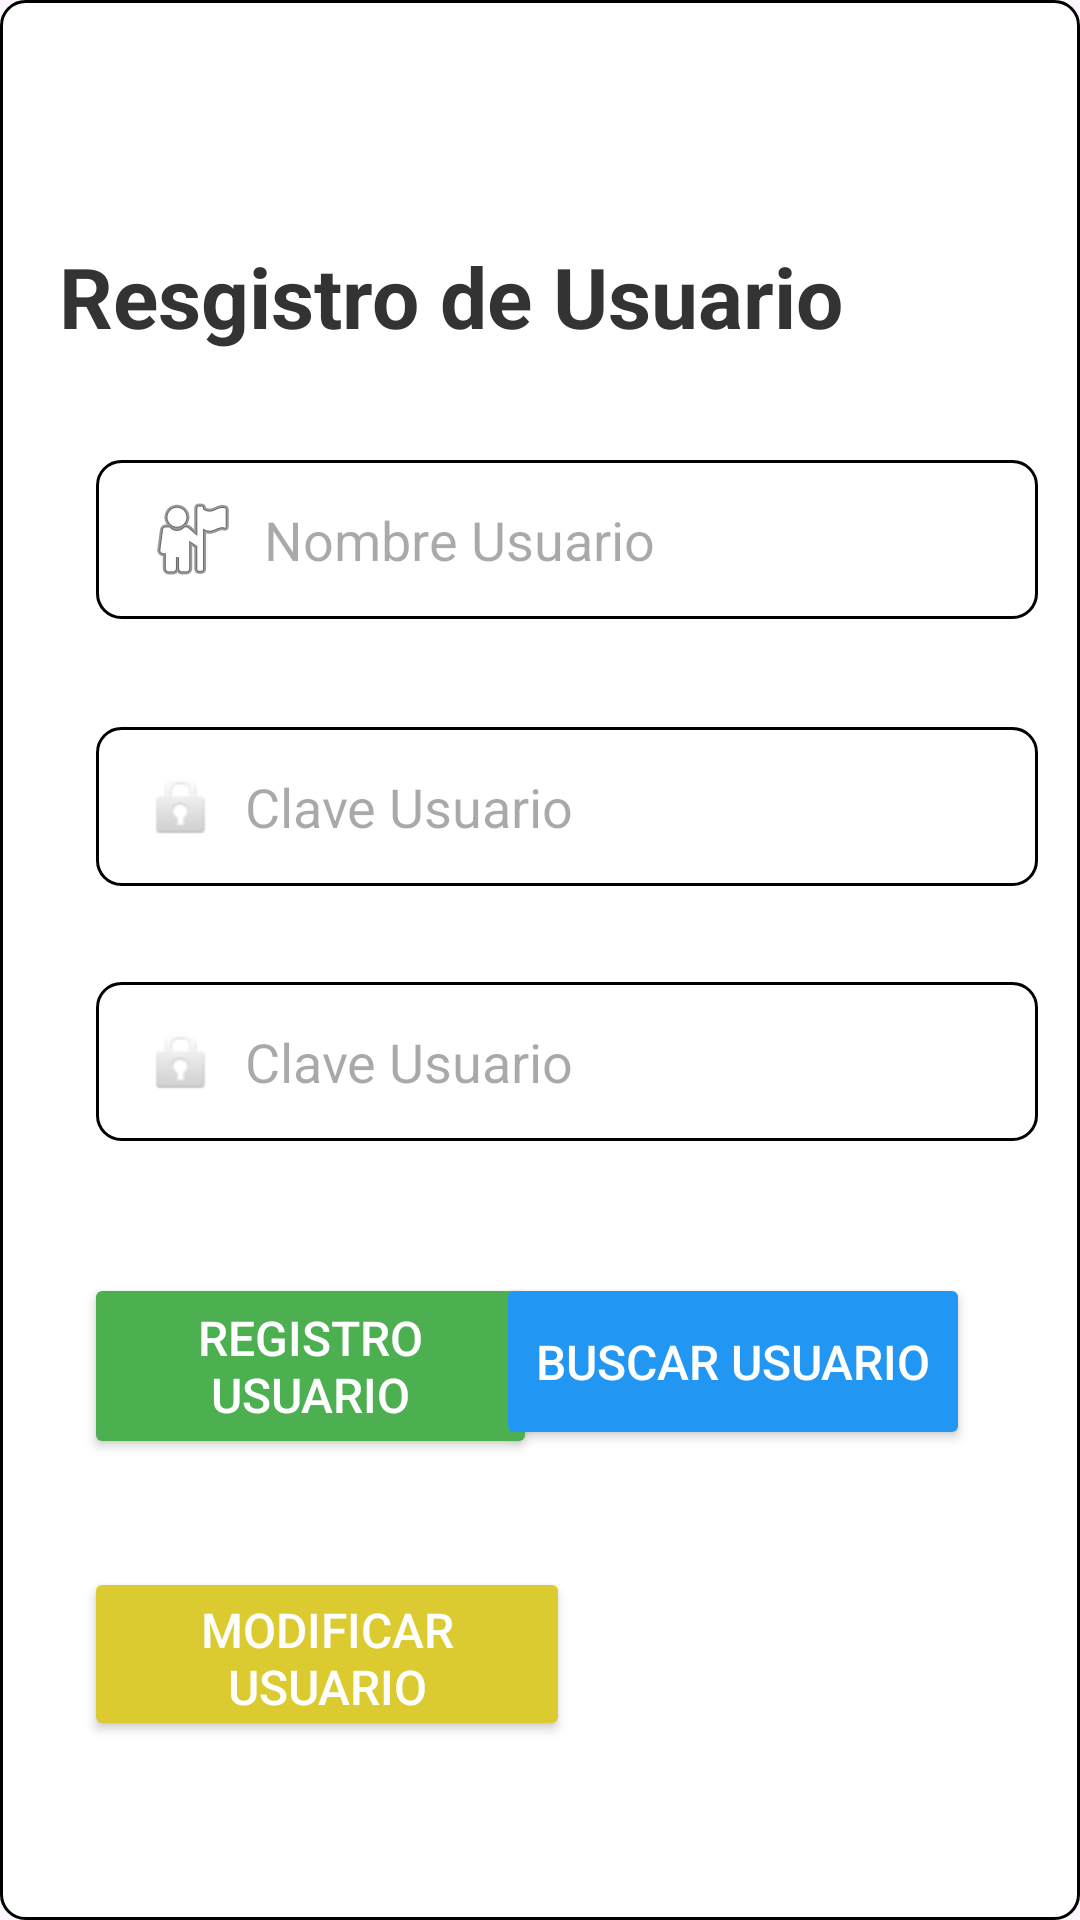

Android layout source for this screen:
<!-- AndroidManifest.xml: application theme Theme.App_Taxi -->
<!-- res/layout/modulusuario.xml -->
<?xml version="1.0" encoding="utf-8"?>
<androidx.constraintlayout.widget.ConstraintLayout xmlns:android="http://schemas.android.com/apk/res/android"
    xmlns:app="http://schemas.android.com/apk/res-auto"
    xmlns:tools="http://schemas.android.com/tools"
    android:id="@+id/main"
    android:layout_width="match_parent"
    android:layout_height="match_parent"
    android:background="@drawable/edit_text_background"
    tools:context=".moduls.ModuloUsuario">

    <TextView
        android:id="@+id/tvRegistro"
        android:layout_width="wrap_content"
        android:layout_height="wrap_content"
        android:layout_marginTop="80dp"
        android:text="@string/tvRegistro"
        android:textColor="@color/titulos"
        android:textSize="28sp"
        android:textStyle="bold"
        app:layout_constraintEnd_toEndOf="parent"
        app:layout_constraintHorizontal_bias="0.198"
        app:layout_constraintStart_toStartOf="parent"
        app:layout_constraintTop_toTopOf="parent"

        />

    <EditText
        android:id="@+id/etUsuario"
        android:layout_width="314dp"
        android:layout_height="53dp"
        android:layout_marginStart="32dp"
        android:layout_marginTop="36dp"
        android:layout_marginEnd="32dp"
        android:background="@drawable/edit_text_background"
        android:drawableStart="@android:drawable/ic_menu_myplaces"
        android:drawablePadding="8dp"
        android:ems="10"
        android:hint="@string/etUsuario"
        android:inputType="text"
        android:paddingStart="16dp"
        android:paddingEnd="16dp"
        android:textColor="@color/black"
        app:layout_constraintEnd_toEndOf="parent"
        app:layout_constraintHorizontal_bias="0.0"
        app:layout_constraintStart_toStartOf="parent"
        app:layout_constraintTop_toBottomOf="@+id/tvRegistro" />

    <EditText
        android:id="@+id/etClave"
        android:layout_width="314dp"
        android:layout_height="53dp"
        android:layout_marginStart="32dp"
        android:layout_marginTop="36dp"
        android:layout_marginEnd="32dp"
        android:background="@drawable/edit_text_background"
        android:drawableStart="@android:drawable/ic_lock_idle_lock"
        android:drawablePadding="8dp"
        android:ems="10"
        android:hint="@string/etClave"
        android:inputType="text|textPassword"
        android:paddingStart="16dp"
        android:paddingEnd="16dp"
        android:textColor="@color/black"
        app:layout_constraintEnd_toEndOf="parent"
        app:layout_constraintHorizontal_bias="0.0"
        app:layout_constraintStart_toStartOf="parent"
        app:layout_constraintTop_toBottomOf="@+id/etUsuario"/>

    <EditText
        android:id="@+id/etConfClave"
        android:layout_width="314dp"
        android:layout_height="53dp"
        android:layout_marginStart="32dp"
        android:layout_marginTop="32dp"
        android:layout_marginEnd="32dp"
        android:background="@drawable/edit_text_background"
        android:drawableStart="@android:drawable/ic_lock_idle_lock"
        android:drawablePadding="8dp"
        android:ems="10"
        android:hint="@string/etClave"
        android:inputType="text|textPassword"
        android:paddingStart="16dp"
        android:paddingEnd="16dp"
        android:textColor="@color/black"
        app:layout_constraintEnd_toEndOf="parent"
        app:layout_constraintHorizontal_bias="0.0"
        app:layout_constraintStart_toStartOf="parent"
        app:layout_constraintTop_toBottomOf="@+id/etClave" />

    <Button
        android:id="@+id/btnCrearTaxi"
        android:layout_width="151dp"
        android:layout_height="62dp"
        android:layout_marginStart="16dp"
        android:layout_marginTop="44dp"
        android:layout_marginEnd="32dp"
        android:backgroundTint="@color/regitro"
        android:text="@string/btnRegistroUs"
        android:textColor="@color/white"
        android:textSize="16sp"
        app:layout_constraintEnd_toEndOf="parent"
        app:layout_constraintHorizontal_bias="0.075"
        app:layout_constraintStart_toStartOf="parent"
        app:layout_constraintTop_toBottomOf="@+id/etConfClave" />

    <Button
        android:id="@+id/btnBuscarUs"
        android:layout_width="158dp"
        android:layout_height="59dp"
        android:layout_marginStart="16dp"
        android:layout_marginTop="44dp"
        android:layout_marginEnd="32dp"
        android:backgroundTint="@color/buscar"
        android:text="@string/btnBuscarUs"
        android:textColor="@color/white"
        android:textSize="16sp"
        app:layout_constraintEnd_toEndOf="parent"
        app:layout_constraintHorizontal_bias="0.97"
        app:layout_constraintStart_toStartOf="parent"
        app:layout_constraintTop_toBottomOf="@+id/etConfClave" />

    <Button
        android:id="@+id/btnModificarUsu"
        android:layout_width="162dp"
        android:layout_height="58dp"
        android:layout_marginStart="16dp"
        android:layout_marginTop="36dp"
        android:layout_marginEnd="32dp"
        android:backgroundTint="@color/modificar"
        android:text="@string/btnModificarUsu"
        android:textColor="@color/white"
        android:textSize="16sp"
        app:layout_constraintEnd_toEndOf="parent"
        app:layout_constraintHorizontal_bias="0.079"
        app:layout_constraintStart_toStartOf="parent"
        app:layout_constraintTop_toBottomOf="@+id/btnCrearTaxi" />

</androidx.constraintlayout.widget.ConstraintLayout>
<!-- resources referenced by this layout -->
<resources>
  <color name="black">#FF000000</color>
  <color name="buscar">#2196F3</color>
  <color name="modificar">#DCCB30</color>
  <color name="regitro">#4CAF50</color>
  <color name="titulos">#333333</color>
  <color name="white">#FFFFFFFF</color>
  <!-- drawable edit_text_background (drawable) -->
  <?xml version="1.0" encoding="utf-8"?>
  <shape xmlns:android="http://schemas.android.com/apk/res/android"
      android:shape="rectangle">
      <solid android:color="#FFFFFF" />
      <corners android:radius="8dp" />
      <stroke
          android:width="1dp"
          android:color="#000000" />
  </shape>
  <string name="btnBuscarUs">Buscar Usuario</string>
  <string name="btnModificarUsu">Modificar Usuario</string>
  <string name="btnRegistroUs">Registro Usuario</string>
  <string name="etClave">Clave Usuario</string>
  <string name="etUsuario">Nombre Usuario</string>
  <string name="tvRegistro">Resgistro de Usuario</string>
  <style name="Theme.App_Taxi" parent="Base.Theme.App_Taxi" />
  <style name="Base.Theme.App_Taxi" parent="Theme.Material3.DayNight.NoActionBar">
          
          
      </style>
</resources>
